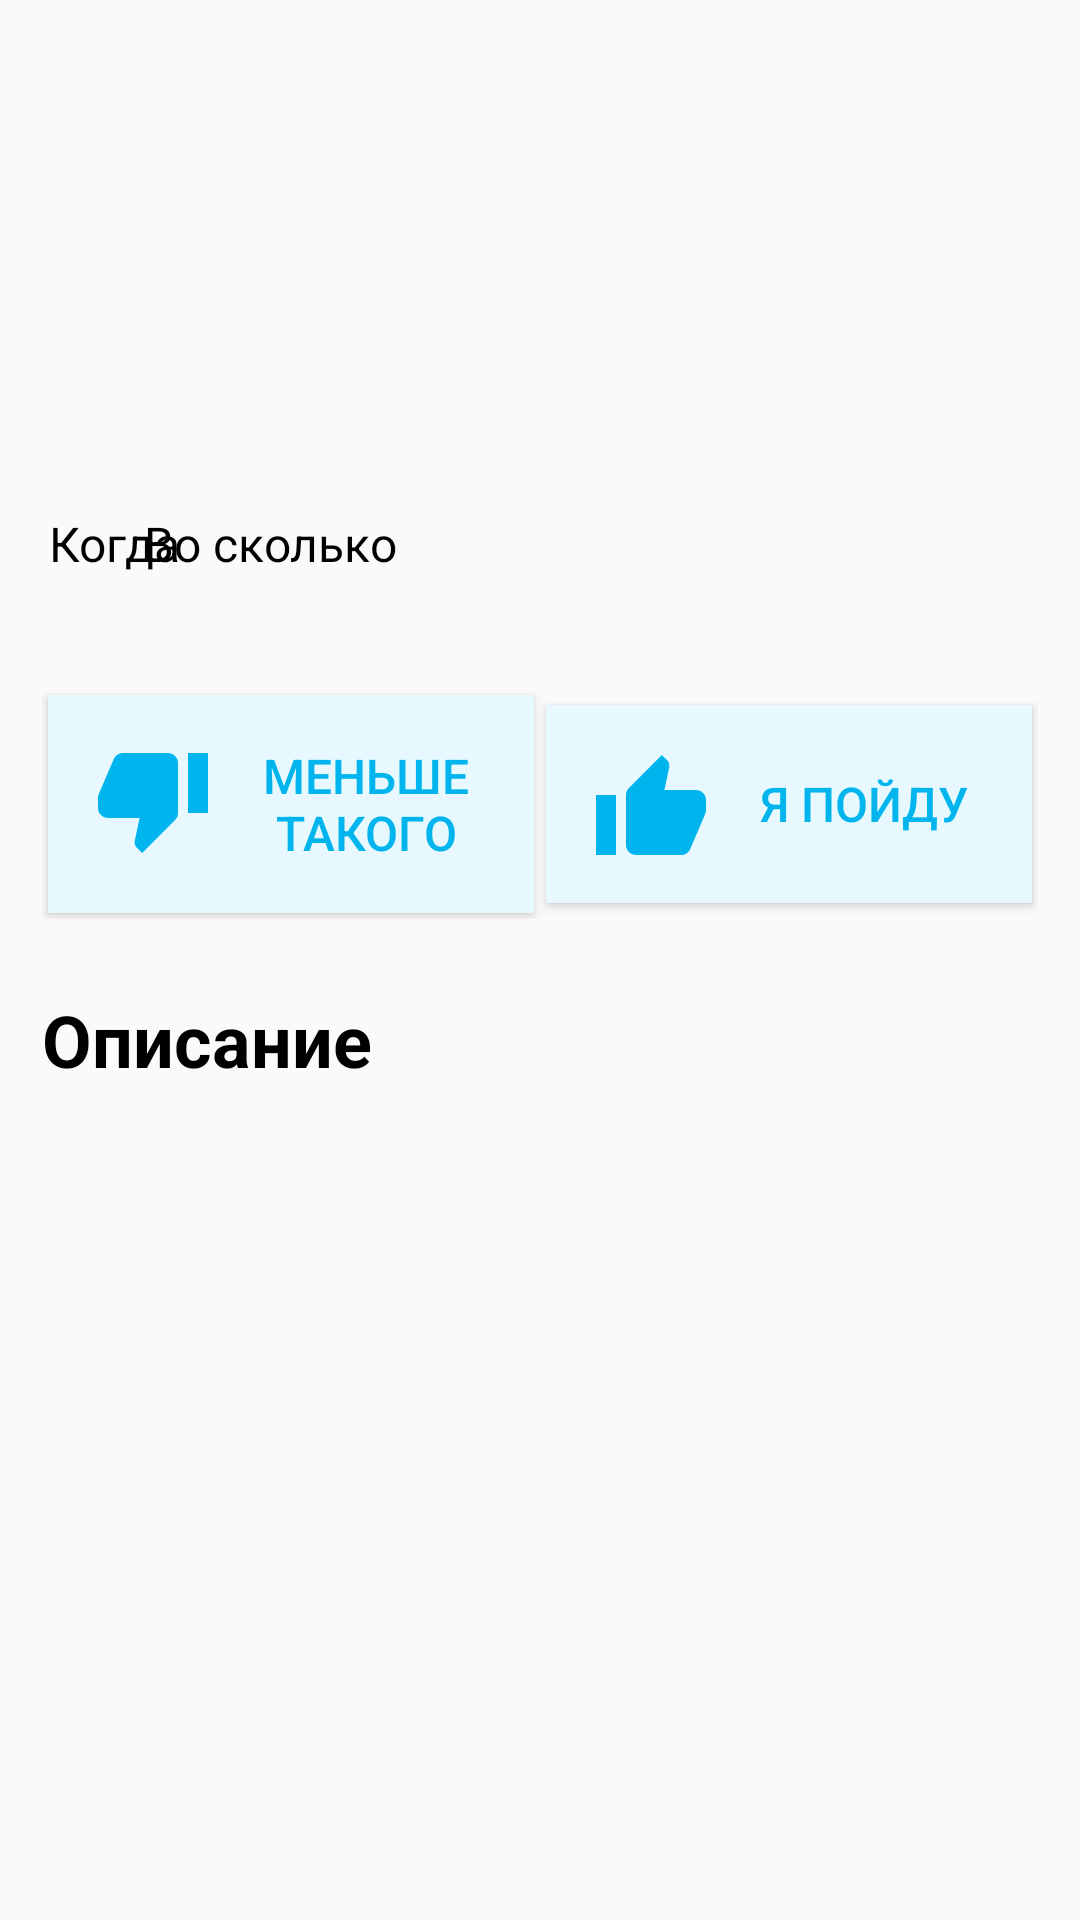

Android layout source for this screen:
<!-- AndroidManifest.xml: application theme Theme.Hackaton -->
<!-- res/layout/fragment_details.xml -->
<?xml version="1.0" encoding="utf-8"?>
<androidx.constraintlayout.widget.ConstraintLayout xmlns:android="http://schemas.android.com/apk/res/android"
    xmlns:app="http://schemas.android.com/apk/res-auto"
    xmlns:tools="http://schemas.android.com/tools"
    android:layout_width="match_parent"
    android:layout_height="wrap_content"
    app:layout_constraintEnd_toEndOf="parent"
    app:layout_constraintStart_toStartOf="parent"
    app:layout_constraintTop_toTopOf="parent">

    <ImageView
        android:id="@+id/ivImage"
        android:layout_width="match_parent"
        android:layout_height="110dp"
        app:layout_constraintEnd_toEndOf="parent"
        app:layout_constraintStart_toStartOf="parent"
        app:layout_constraintTop_toTopOf="parent" />

    <TextView
        android:id="@+id/tvHeader"
        style="@style/HeaderStyle"
        android:layout_width="0dp"
        android:layout_height="wrap_content"
        android:layout_marginHorizontal="@dimen/size_16dp"
        android:layout_marginTop="@dimen/size_4dp"
        app:layout_constraintEnd_toEndOf="parent"
        app:layout_constraintStart_toStartOf="parent"
        app:layout_constraintTop_toBottomOf="@id/ivImage"
        tools:text="Нон-фикшн клуб: Послы джаза." />

    <TextView
        android:id="@+id/tvDateHeader"
        style="@style/SubheaderStyle"
        android:layout_width="wrap_content"
        android:layout_height="wrap_content"
        android:layout_marginTop="@dimen/size_24dp"
        android:text="@string/when"
        android:textSize="@dimen/textSize_16sp"
        app:layout_constraintStart_toStartOf="@id/tvHeader"
        app:layout_constraintTop_toBottomOf="@id/tvHeader" />

    <TextView
        android:id="@+id/tvDate"
        style="@style/SubheaderStyle"
        android:layout_width="wrap_content"
        android:layout_height="wrap_content"
        android:textSize="@dimen/textSize_16sp"
        app:layout_constraintStart_toStartOf="@id/tvDateHeader"
        app:layout_constraintTop_toBottomOf="@id/tvDateHeader"
        tools:text="28.01.2020" />

    <TextView
        android:id="@+id/tvTimeHeader"
        style="@style/SubheaderStyle"
        android:layout_width="wrap_content"
        android:layout_height="wrap_content"
        android:layout_marginStart="@dimen/size_32dp"
        android:layout_marginTop="@dimen/size_24dp"
        android:text="@string/when_time"
        android:textSize="@dimen/textSize_16sp"
        app:layout_constraintStart_toEndOf="@id/tvDate"
        app:layout_constraintTop_toBottomOf="@id/tvHeader" />

    <TextView
        android:id="@+id/tvTime"
        style="@style/SubheaderStyle"
        android:layout_width="wrap_content"
        android:layout_height="wrap_content"
        android:textSize="@dimen/textSize_16sp"
        app:layout_constraintStart_toStartOf="@id/tvTimeHeader"
        app:layout_constraintTop_toBottomOf="@id/tvTimeHeader"
        tools:text="20:40 - 22:10" />


    <androidx.constraintlayout.widget.ConstraintLayout
        android:id="@+id/clButtonsContainer"
        android:layout_width="0dp"
        android:layout_height="wrap_content"
        android:layout_marginHorizontal="14dp"
        android:layout_marginVertical="@dimen/size_16dp"
        android:layout_marginTop="@dimen/size_24dp"
        app:layout_constraintEnd_toEndOf="parent"
        app:layout_constraintStart_toStartOf="parent"
        app:layout_constraintTop_toBottomOf="@id/tvTime">

        <Button
            android:id="@+id/btnDislike"
            style="@style/EventActionStyle"
            android:drawableStart="@drawable/ic_dislike"
            android:padding="@dimen/size_16dp"
            android:text="@string/less"
            app:layout_constraintBottom_toBottomOf="parent"
            app:layout_constraintEnd_toStartOf="@id/btnLike"
            app:layout_constraintStart_toStartOf="parent"
            app:layout_constraintTop_toTopOf="parent" />

        <Button
            android:id="@+id/btnLike"
            style="@style/EventActionStyle"
            android:drawableStart="@drawable/ic_like"
            android:padding="@dimen/size_16dp"
            android:text="@string/i_will_go"
            app:layout_constraintBottom_toBottomOf="parent"
            app:layout_constraintEnd_toEndOf="parent"
            app:layout_constraintStart_toEndOf="@id/btnDislike"
            app:layout_constraintTop_toTopOf="parent" />

    </androidx.constraintlayout.widget.ConstraintLayout>

    <TextView
        android:id="@+id/tvDescriptionHeader"
        style="@style/HeaderStyle"
        android:layout_width="wrap_content"
        android:layout_height="wrap_content"
        android:layout_marginTop="@dimen/size_24dp"
        android:text="@string/description"
        app:layout_constraintStart_toStartOf="@id/clButtonsContainer"
        app:layout_constraintTop_toBottomOf="@id/clButtonsContainer" />

    <TextView
        android:id="@+id/tvDescription"
        style="@style/SubheaderStyle"
        android:layout_width="wrap_content"
        android:layout_height="wrap_content"
        android:layout_marginTop="@dimen/size_8dp"
        android:gravity="start"
        android:textSize="@dimen/textSize_20sp"
        app:layout_constraintStart_toStartOf="@id/tvDescriptionHeader"
        app:layout_constraintTop_toBottomOf="@id/tvDescriptionHeader"
        tools:text="28 января в рамках «Нон-фикшн клуба» мы покажем фильм «Послы джаза» Хьюго Беркли. Это увлекательный рассказ про афроамериканских музыкантов, таких как Диззи Гиллеспи, Дюк Эллингтон, Бенни Гудмен и Луи Армстронг, которые в 50-х и 60-х, в период холодной войны, помогали укреплять репутацию США в других странах. В 1955 году газета «Нью-Йорк Таймс» назвала этот проект чернокожего сенатора от Гарлема Адама Клейтона Пауэлла «секретным акустическим оружием», которое Америка использовала для борьбы с советской идеологией за рубежом. При этом сами джазмены сталкивались с неприкрытой дискриминацией и расизмом у себя на родине и фактически рекламировали страну, которая не относилась к ним с уважением. Перед показом состоится скайп-интервью с режиссером. Вход свободный, по предварительной регистрации." />

</androidx.constraintlayout.widget.ConstraintLayout>
<!-- resources referenced by this layout -->
<resources>
  <dimen name="size_16dp">16dp</dimen>
  <dimen name="size_24dp">24dp</dimen>
  <dimen name="size_32dp">32dp</dimen>
  <dimen name="size_4dp">4dp</dimen>
  <dimen name="size_8dp">8dp</dimen>
  <dimen name="textSize_16sp">16sp</dimen>
  <dimen name="textSize_20sp">20sp</dimen>
  <!-- drawable ic_like (drawable) -->
  <vector xmlns:android="http://schemas.android.com/apk/res/android"
      android:width="38dp"
      android:height="34dp"
      android:viewportWidth="38"
      android:viewportHeight="34">
      <path
          android:fillColor="#00B5EE"
          android:pathData="M37.3333,15.6667C37.3333,14.7826 36.9821,13.9348 36.357,13.3096C35.7319,12.6845 34.8841,12.3333 34,12.3333H23.4667L25.0667,4.7167C25.1,4.55 25.1167,4.3667 25.1167,4.1833C25.1167,3.5 24.8333,2.8667 24.3833,2.4167L22.6167,0.6667L11.65,11.6333C11.0333,12.25 10.6667,13.0833 10.6667,14V30.6667C10.6667,31.5507 11.0179,32.3986 11.643,33.0237C12.2681,33.6488 13.1159,34 14,34H29C30.3833,34 31.5667,33.1667 32.0667,31.9667L37.1,20.2167C37.25,19.8333 37.3333,19.4333 37.3333,19V15.6667ZM0.6667,34H7.3333V14H0.6667V34Z" />
  </vector>
  <string name="description">Описание</string>
  <string name="i_will_go">Я пойду</string>
  <string name="less">Меньше такого</string>
  <string name="when">Когда</string>
  <string name="when_time">Во сколько</string>
  <style name="EventActionStyle">
          <item name="maxLines">1</item>
          <item name="android:textColor">@color/blue_500</item>
          <item name="android:drawablePadding">12dp</item>
          <item name="android:textSize">@dimen/textSize_16sp</item>
          <item name="android:layout_width">0dp</item>
          <item name="android:layout_margin">2dp</item>
          <item name="android:gravity">center</item>
          <item name="android:layout_height">match_parent</item>
          <item name="android:background">@color/blue_200</item>
          <item name="android:padding">@dimen/size_16dp</item>
      </style>
  <style name="HeaderStyle">
          <item name="android:layout_width">wrap_content</item>
          <item name="android:layout_height">wrap_content</item>
          <item name="android:layout_marginBottom">@dimen/size_8dp</item>
          <item name="android:textColor">@color/black</item>
          <item name="android:textSize">@dimen/textSize_24sp</item>
          <item name="android:textStyle">bold</item>
      </style>
  <style name="SubheaderStyle">
          <item name="android:layout_width">wrap_content</item>
          <item name="android:layout_height">wrap_content</item>
          <item name="android:gravity">center</item>
          <item name="android:textColor">@color/black</item>
          <item name="android:textSize">@dimen/textSize_24sp</item>
      </style>
  <style name="Theme.Hackaton" parent="Theme.AppCompat.DayNight.NoActionBar">
          
          <item name="colorPrimary">@color/blue_500</item>
          <item name="colorPrimaryVariant">@color/white</item>
          <item name="colorOnPrimary">@color/white</item>
          
          
          <item name="android:statusBarColor" tools:targetApi="l">?attr/colorPrimaryVariant</item>
          
      </style>
  <color name="blue_500">#00B5EE</color>
  <color name="blue_200">#E7F9FE</color>
  <color name="black">#FF000000</color>
  <dimen name="textSize_24sp">24sp</dimen>
  <color name="white">#FFFFFFFF</color>
</resources>
